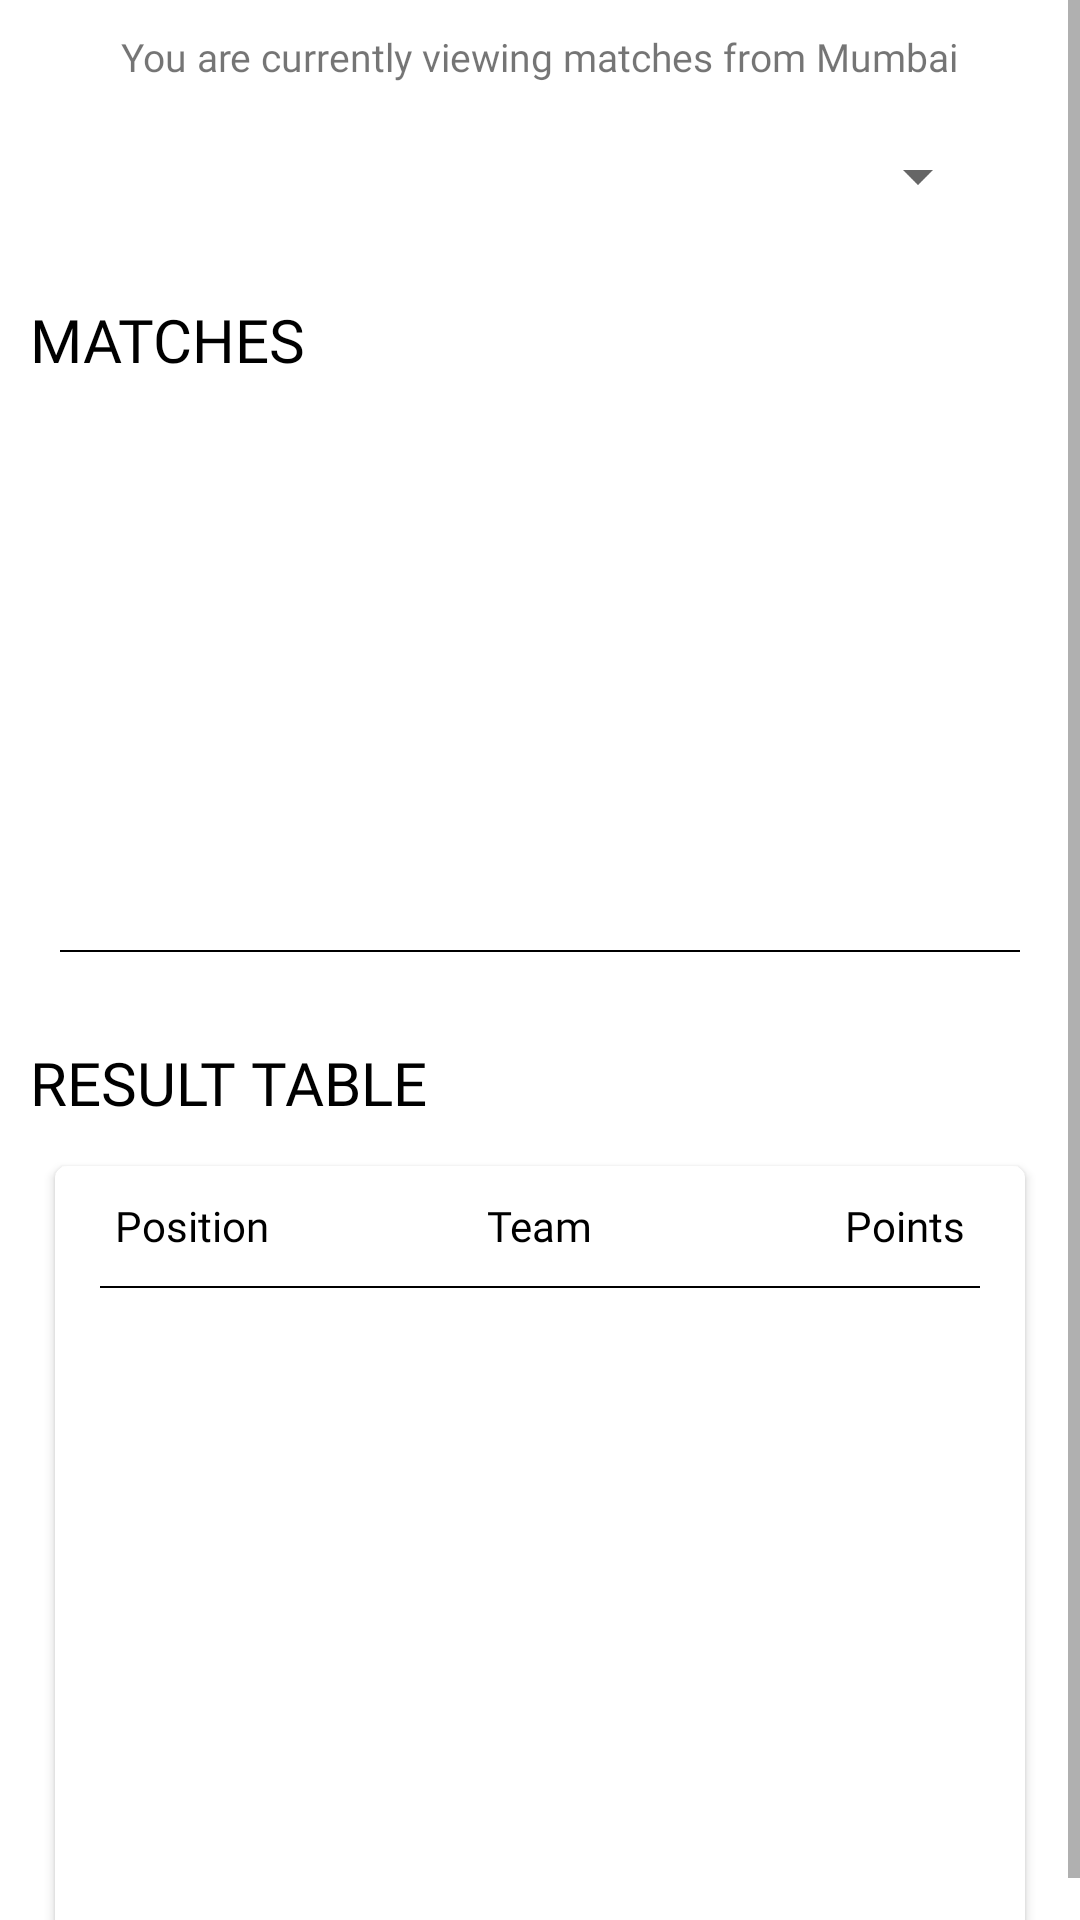

Layout XML and referenced resources for this Android screen:
<!-- AndroidManifest.xml: activity theme noActionbar -->
<!-- res/layout/fragment_home.xml -->
<?xml version="1.0" encoding="utf-8"?>
<ScrollView xmlns:android="http://schemas.android.com/apk/res/android"
    xmlns:tools="http://schemas.android.com/tools"
    android:layout_width="match_parent"
    android:layout_height="match_parent"
    xmlns:app="http://schemas.android.com/apk/res-auto"
    tools:context=".Fragments.HomeFragment">

    <RelativeLayout
        android:layout_width="match_parent"
        android:layout_height="wrap_content"
        android:clipToPadding="false"
        >

    <LinearLayout
        android:layout_width="match_parent"
        android:layout_height="match_parent"
        android:orientation="vertical"
        >

        <TextView
            android:layout_width="wrap_content"
            android:layout_height="wrap_content"
            android:layout_gravity="center_horizontal"
            android:fontFamily="@font/titillium_web_light"
            android:textSize="13sp"
            android:layout_marginTop="10dp"
            android:text="You are currently viewing matches from Mumbai"/>

        <Spinner
            android:layout_width="300dp"
            android:layout_height="42dp"
            android:layout_gravity="center_horizontal"
            android:layout_margin="10dp"/>

        <TextView
            android:layout_width="wrap_content"
            android:layout_height="wrap_content"
            android:layout_marginStart="10dp"
            android:layout_marginTop="10dp"
            android:fontFamily="@font/titillium_web_light"
            android:text="MATCHES"
            android:textColor="@color/black"
            android:textSize="20sp" />

        <androidx.recyclerview.widget.RecyclerView
            android:layout_width="wrap_content"
            android:layout_height="150dp"
            android:layout_marginStart="10dp"
            android:layout_marginTop="10dp"
            android:layout_marginBottom="10dp"
            android:orientation="horizontal" />

        <View
            android:layout_width="match_parent"
            android:layout_height="0.5dp"
            android:layout_margin="20dp"
            android:background="@color/black" />

        <TextView
            android:layout_width="wrap_content"
            android:layout_height="wrap_content"
            android:layout_marginStart="10dp"
            android:layout_marginTop="10dp"
            android:fontFamily="@font/titillium_web_light"
            android:text="RESULT TABLE"
            android:textColor="@color/black"
            android:textSize="20sp" />

        <androidx.cardview.widget.CardView
            android:id="@+id/resultsCard"
            android:layout_width="match_parent"
            android:layout_height="270dp"
            android:layout_marginTop="10dp"
            android:layout_marginStart="15dp"
            android:layout_marginEnd="15dp"
            app:cardCornerRadius="4dp"
            app:cardElevation="2dp"
            app:cardUseCompatPadding="true"
            >

            <LinearLayout
                android:layout_width="match_parent"
                android:layout_height="match_parent"
                android:orientation="vertical"
                >

                <RelativeLayout
                    android:layout_width="match_parent"
                    android:layout_height="40dp">

                    <TextView
                        android:layout_width="wrap_content"
                        android:layout_height="wrap_content"
                        android:layout_alignParentStart="true"
                        android:layout_centerVertical="true"
                        android:textColor="@color/black"
                        android:fontFamily="@font/titillium_web_light"
                        android:text="Position"
                        android:layout_marginStart="20dp"/>


                    <TextView
                        android:layout_width="wrap_content"
                        android:layout_height="wrap_content"
                        android:layout_centerInParent="true"
                        android:textColor="@color/black"
                        android:fontFamily="@font/titillium_web_light"
                        android:text="Team"/>


                    <TextView
                        android:layout_width="wrap_content"
                        android:layout_height="wrap_content"
                        android:layout_alignParentEnd="true"
                        android:layout_centerVertical="true"
                        android:textColor="@color/black"
                        android:fontFamily="@font/titillium_web_light"
                        android:text="Points"
                        android:layout_marginEnd="20dp"/>

                </RelativeLayout>
                
                <View
                    android:layout_width="match_parent"
                    android:layout_height="0.5dp"
                    android:background="@color/black"
                    android:layout_marginStart="15dp"
                    android:layout_marginEnd="15dp"
                    android:layout_marginBottom="10dp"/>

                <androidx.recyclerview.widget.RecyclerView
                    android:layout_width="match_parent"
                    android:layout_height="match_parent"
                    android:orientation="vertical"/>

            </LinearLayout>

        </androidx.cardview.widget.CardView>


    </LinearLayout>


    </RelativeLayout>

</ScrollView>
<!-- resources referenced by this layout -->
<resources>
  <color name="black">#000000</color>
  <style name="noActionbar" parent="Theme.MaterialComponents.Light">
          <item name="windowActionBar">false</item>
          <item name="windowNoTitle">true</item>
          <item name="colorPrimary">@color/colorPrimary</item>
          <item name="colorPrimaryDark">@color/colorPrimaryDark</item>
          <item name="colorAccent">@color/colorAccent</item>
          <item name="windowActionBarOverlay">false</item>
      </style>
  <color name="colorPrimary">#FFFFFF</color>
  <color name="colorPrimaryDark">#CFCFCF</color>
  <color name="colorAccent">#3B63FF</color>
</resources>
